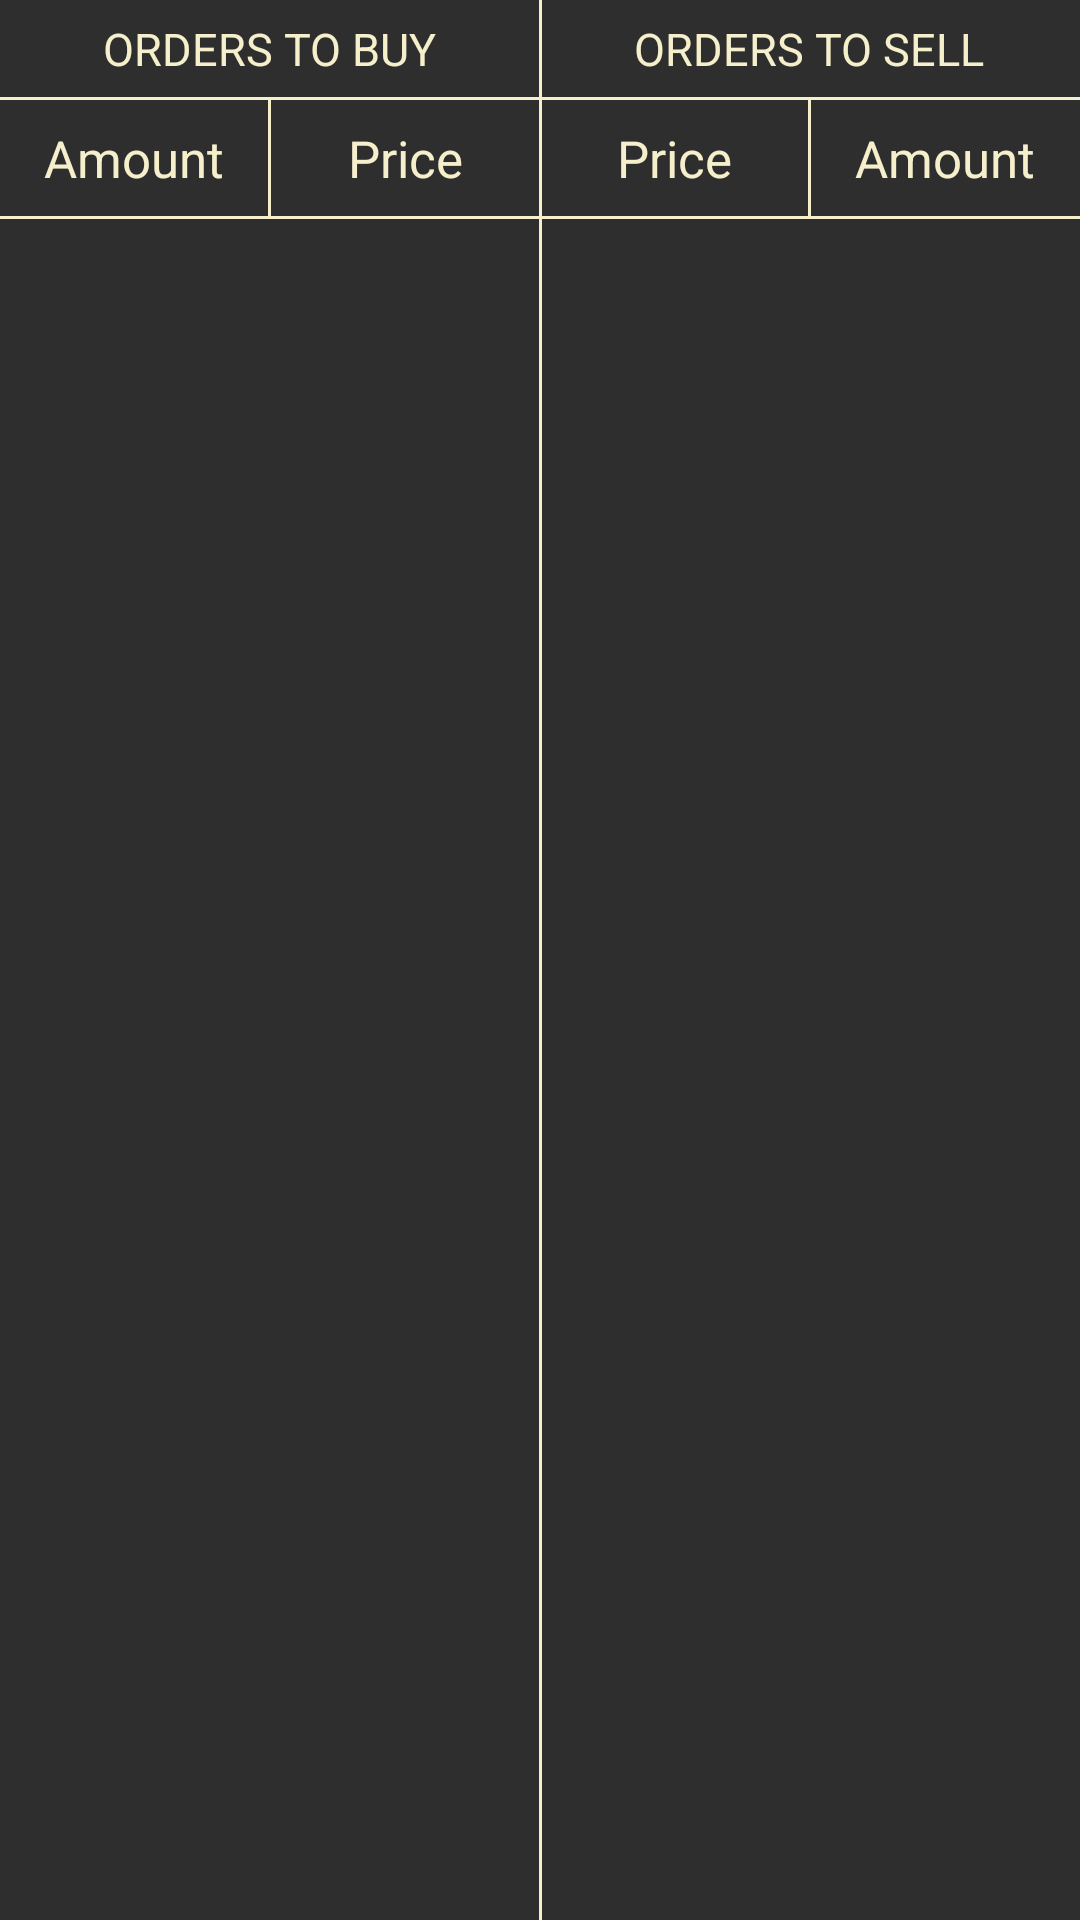

Reconstruct the res/layout file that produces this screen, plus the resources it refers to.
<!-- AndroidManifest.xml: application theme AppTheme -->
<!-- res/layout/new_fragment_buy_sell_orders.xml -->
<androidx.constraintlayout.widget.ConstraintLayout xmlns:android="http://schemas.android.com/apk/res/android"
    xmlns:app="http://schemas.android.com/apk/res-auto"
    xmlns:tools="http://schemas.android.com/tools"
    android:layout_width="match_parent"
    android:layout_height="match_parent"
    android:background="@color/dark_gray_color">


    <LinearLayout
        android:id="@+id/linearLayout2"
        android:layout_width="0dp"
        android:layout_height="0dp"
        android:layout_marginTop="6dp"
        android:orientation="vertical"
        app:layout_constraintBottom_toBottomOf="parent"
        app:layout_constraintLeft_toLeftOf="parent"
        app:layout_constraintRight_toLeftOf="@+id/guideline"
        app:layout_constraintTop_toTopOf="parent">

        <TextView
            android:id="@+id/textView7"
            android:layout_width="wrap_content"
            android:layout_height="wrap_content"
            android:layout_gravity="center"
            android:layout_marginBottom="6dp"
            android:text="@string/orders_to_buy"
            android:textAllCaps="true"
            android:textColor="@color/beige_color"
            android:textSize="15sp"
            app:layout_constraintLeft_toLeftOf="parent"
            app:layout_constraintTop_toBottomOf="@+id/imageView2" />

        <View
            android:layout_width="match_parent"
            android:layout_height="1dp"
            android:background="@color/beige_color" />

        <LinearLayout
            android:layout_width="match_parent"
            android:layout_height="wrap_content"
            android:orientation="horizontal">

            <TextView
                style="@style/EvrazTextHeaderTableStyle"
                android:layout_weight="1"
                android:text="@string/short_count" />

            <View
                android:layout_width="1dp"
                android:layout_height="match_parent"
                android:background="@color/beige_color" />

            <TextView
                style="@style/EvrazTextHeaderTableStyle"
                android:layout_weight="1"
                android:text="@string/price" />


            
        </LinearLayout>

        <View
            android:layout_width="match_parent"
            android:layout_height="1dp"
            android:background="@color/beige_color" />

        <androidx.recyclerview.widget.RecyclerView
            android:id="@+id/buy_recycler"
            android:layout_width="match_parent"
            android:layout_height="match_parent"
            app:layout_constraintBottom_toBottomOf="parent"
            app:layout_constraintLeft_toLeftOf="parent"
            app:layout_constraintTop_toBottomOf="@+id/textView7" />
    </LinearLayout>

    <LinearLayout
        android:id="@+id/linearLayout3"
        android:layout_width="0dp"
        android:layout_height="0dp"
        android:layout_marginTop="6dp"
        android:orientation="vertical"
        app:layout_constraintBottom_toBottomOf="parent"
        app:layout_constraintLeft_toLeftOf="@+id/guideline"
        app:layout_constraintRight_toRightOf="parent"
        app:layout_constraintTop_toTopOf="parent">

        <TextView
            android:id="@+id/textView8"
            android:layout_width="wrap_content"
            android:layout_height="wrap_content"
            android:layout_gravity="center"
            android:layout_marginBottom="6dp"
            android:text="@string/orders_to_sell"
            android:textAllCaps="true"
            android:textColor="@color/beige_color"
            android:textSize="15sp"
            app:layout_constraintLeft_toLeftOf="parent"
            app:layout_constraintTop_toBottomOf="@+id/imageView2" />

        <View
            android:layout_width="match_parent"
            android:layout_height="1dp"
            android:background="@color/beige_color" />

        <LinearLayout
            android:layout_width="match_parent"
            android:layout_height="wrap_content">

            <TextView
                style="@style/EvrazTextHeaderTableStyle"
                android:layout_weight="1"
                android:text="@string/price" />

            <View
                android:layout_width="1dp"
                android:layout_height="match_parent"
                android:background="@color/beige_color" />

            <TextView
                style="@style/EvrazTextHeaderTableStyle"
                android:layout_weight="1"
                android:text="@string/short_count" />


            
        </LinearLayout>

        <View
            android:layout_width="match_parent"
            android:layout_height="1dp"
            android:background="@color/beige_color" />

        <androidx.recyclerview.widget.RecyclerView
            android:id="@+id/sell_recycler"
            android:layout_width="match_parent"
            android:layout_height="match_parent"
            app:layout_constraintBottom_toBottomOf="parent"
            app:layout_constraintRight_toRightOf="parent"
            app:layout_constraintTop_toBottomOf="@+id/textView8" />
    </LinearLayout>

    <androidx.constraintlayout.widget.Guideline
        android:id="@+id/guideline"
        android:layout_width="wrap_content"
        android:layout_height="wrap_content"
        android:orientation="vertical"
        app:layout_constraintGuide_percent="0.5" />

    <View
        android:layout_width="1dp"
        android:layout_height="0dp"
        android:background="@color/beige_color"
        app:layout_constraintEnd_toEndOf="parent"
        app:layout_constraintStart_toStartOf="parent" />
</androidx.constraintlayout.widget.ConstraintLayout>
<!-- resources referenced by this layout -->
<resources>
  <color name="beige_color">#f6efcc</color>
  <color name="dark_gray_color">#2e2e2e</color>
  <string name="orders_to_buy">Orders to buy</string>
  <string name="orders_to_sell">Orders to sell</string>
  <string name="price">Price</string>
  <string name="short_count">Amount</string>
  <string name="text_price">Price</string>
  <string name="trade_fragment_quantity">Quantity</string>
  <style name="EvrazTextHeaderTableStyle">
          <item name="android:layout_width">0dp</item>
          <item name="android:layout_height">wrap_content</item>
          <item name="android:layout_weight">1</item>
          <item name="android:padding">8dp</item>
          <item name="android:gravity">center</item>
          <item name="android:textColor">@color/beige_color</item>
          <item name="android:textSize">17sp</item>
      </style>
  <style name="AppTheme" parent="Theme.AppCompat.DayNight.NoActionBar">
          
          <item name="android:windowBackground">@color/background_color</item>
          <item name="colorPrimary">@color/colorPrimary</item>
          <item name="colorPrimaryDark">@color/colorPrimaryDark</item>
          <item name="colorAccent">@color/colorAccent</item>
          <item name="windowActionBar">false</item>
          <item name="android:fontFamily">@font/rosbank_sans_regular</item>
  
          <item name="windowNoTitle">true</item>
          <item name="preferenceTheme">@style/myPreferenceTheme</item>
  
          <item name="android:dialogTheme">@style/CustomDialogTheme</item>
          <item name="android:alertDialogTheme">@style/CustomDialogTheme</item>
          <item name="dialogTheme">@style/CustomDialogTheme</item>
          <item name="alertDialogTheme">@style/CustomDialogTheme</item>
      </style>
  <color name="background_color">#212121</color>
  <color name="colorPrimary">#BDBDBD</color>
  <color name="colorPrimaryDark">#424242</color>
  <color name="colorAccent">#FFAB40</color>
  <style name="myPreferenceTheme" parent="@style/PreferenceThemeOverlay.v14.Material">
  
      </style>
  <style name="CustomDialogTheme" parent="Theme.AppCompat.Light.Dialog.Alert">
          
          <item name="colorAccent">@color/colorAccent</item>
          
          <item name="textColorAlertDialogListItem">@color/table_gray_color
          </item>
          <item name="android:textColorPrimary">@color/table_gray_color
          </item>
          <item name="android:textColorSecondary">@color/table_gray_color
          </item>
          
          <item name="android:windowBackground">@color/gray_color</item>
  
      </style>
  <color name="table_gray_color">#ededed</color>
  <color name="gray_color">#424242</color>
</resources>
